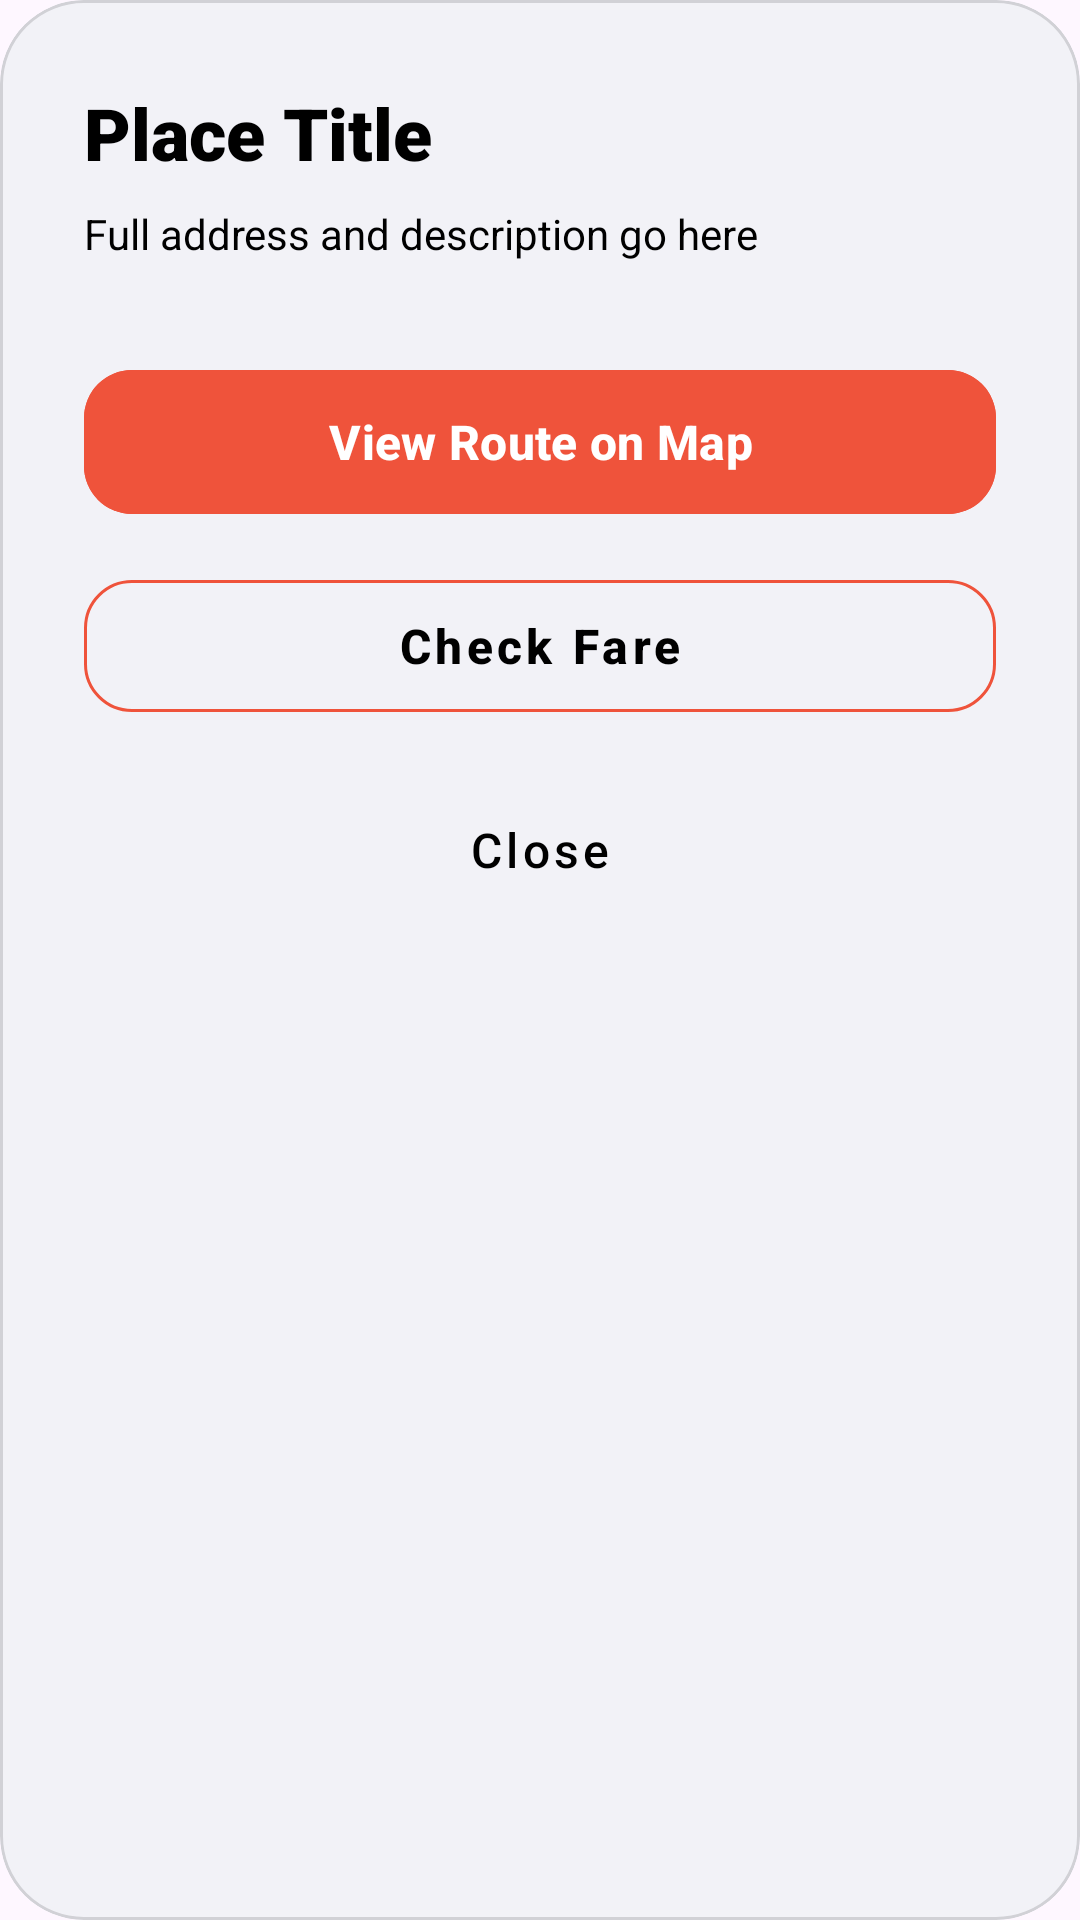

This screen was rendered from an Android layout file. Write that file and the resources it references.
<!-- AndroidManifest.xml: application theme Theme.Parada_Finals -->
<!-- res/layout/dialog_place_details.xml -->
<?xml version="1.0" encoding="utf-8"?>
<com.google.android.material.card.MaterialCardView xmlns:android="http://schemas.android.com/apk/res/android"
    xmlns:app="http://schemas.android.com/apk/res-auto"
    android:layout_width="match_parent"
    android:layout_height="wrap_content"
    app:cardCornerRadius="28dp"
    app:cardBackgroundColor="@color/ui_card_surface"
    app:strokeWidth="1dp"
    app:strokeColor="@color/ui_divider">

    <LinearLayout
        android:layout_width="match_parent"
        android:layout_height="wrap_content"
        android:orientation="vertical"
        android:padding="28dp">

        <TextView
            android:id="@+id/tvPlaceTitle"
            android:layout_width="match_parent"
            android:layout_height="wrap_content"
            android:text="Place Title"
            android:textColor="@color/ui_text_primary"
            android:textSize="24sp"
            android:textStyle="bold"
            android:fontFamily="sans-serif-black"
            android:layout_marginBottom="8dp"/>

        <TextView
            android:id="@+id/tvPlaceAddress"
            android:layout_width="match_parent"
            android:layout_height="wrap_content"
            android:text="Full address and description go here"
            android:textColor="@color/ui_text_secondary"
            android:textSize="14sp"
            android:lineSpacingExtra="6dp"
            android:layout_marginBottom="32dp"/>

        <com.google.android.material.button.MaterialButton
            android:id="@+id/btnViewRoute"
            android:layout_width="match_parent"
            android:layout_height="56dp"
            android:text="View Route on Map"
            android:textAllCaps="false"
            android:textSize="16sp"
            android:textStyle="bold"
            android:backgroundTint="@color/ui_orange"
            app:cornerRadius="16dp"
            android:layout_marginBottom="12dp"/>

        <com.google.android.material.button.MaterialButton
            android:id="@+id/btnCheckFare"
            style="@style/Widget.MaterialComponents.Button.OutlinedButton"
            android:layout_width="match_parent"
            android:layout_height="56dp"
            android:text="Check Fare"
            android:textAllCaps="false"
            android:textSize="16sp"
            android:textStyle="bold"
            android:textColor="@color/ui_text_primary"
            app:strokeColor="@color/ui_orange"
            app:cornerRadius="16dp"
            android:layout_marginBottom="12dp"/>

        <com.google.android.material.button.MaterialButton
            android:id="@+id/btnCloseModal"
            style="@style/Widget.MaterialComponents.Button.TextButton"
            android:layout_width="match_parent"
            android:layout_height="56dp"
            android:text="Close"
            android:textAllCaps="false"
            android:textSize="16sp"
            android:textColor="@color/ui_text_secondary"
            app:cornerRadius="16dp" />

    </LinearLayout>
</com.google.android.material.card.MaterialCardView>
<!-- resources referenced by this layout -->
<resources>
  <color name="ui_card_surface">#F2F2F7</color>
  <color name="ui_divider">#D1D1D6</color>
  <color name="ui_orange">#EF533B</color>
  <color name="ui_text_primary">#000000</color>
  <color name="ui_text_secondary">#000000</color>
  <style name="Theme.Parada_Finals" parent="Base.Theme.Parada_Finals" />
  <style name="Base.Theme.Parada_Finals" parent="Theme.Material3.DayNight.NoActionBar">
          
          
      </style>
</resources>
